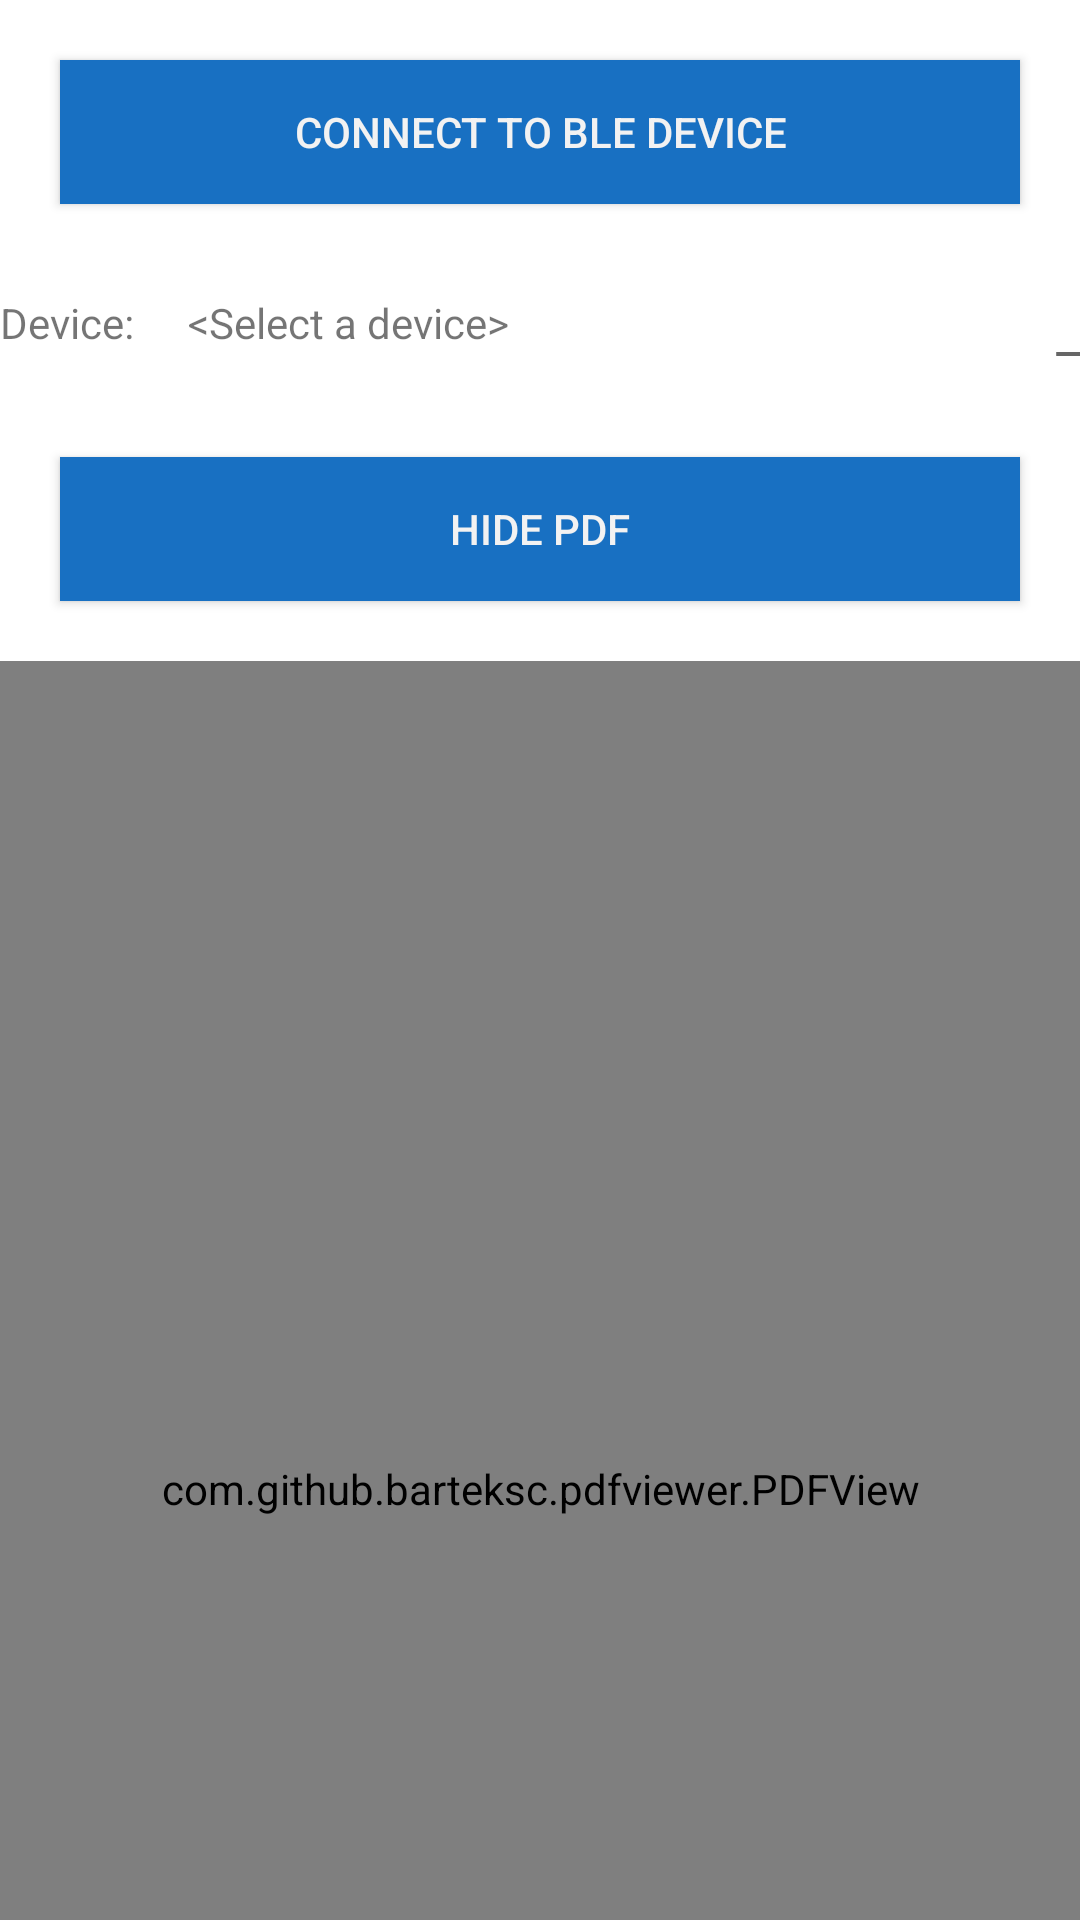

This screen was rendered from an Android layout file. Write that file and the resources it references.
<!-- AndroidManifest.xml: fallback theme Theme.MaterialComponents.DayNight.NoActionBar -->
<!-- res/layout/main.xml -->
<?xml version="1.0" encoding="utf-8"?>
<LinearLayout xmlns:android="http://schemas.android.com/apk/res/android"
    android:layout_width="fill_parent"
    android:layout_height="fill_parent"
    android:fitsSystemWindows="true"
    android:layout_marginTop="@dimen/activity_vertical_margin"
    android:orientation="vertical">

    <LinearLayout
        android:id="@+id/linearLayout2"
        android:layout_width="match_parent"
        android:layout_height="wrap_content"
        android:orientation="horizontal">

        <Button
            android:id="@+id/btn_select"
            android:layout_width="match_parent"
            android:layout_height="wrap_content"
            android:layout_margin="20dp"
            android:textColor="@color/whitegrey"
            android:background="@color/colorPrimary"
            android:padding="12dp"
            android:text="Connect To BLE Device"/>
    </LinearLayout>

    <LinearLayout
        android:id="@+id/linearLayout3"
        android:layout_width="match_parent"
        android:layout_height="160dp"
        android:layout_weight="0.31"
        android:orientation="vertical">

        <RelativeLayout
            android:id="@+id/RelativeLayout"
            android:layout_width="match_parent"
            android:layout_height="292dp"
            android:layout_weight="4.11"
            android:orientation="vertical">

            <EditText
                android:id="@+id/sendText"
                android:layout_width="102dp"
                android:layout_height="wrap_content"
                android:layout_alignParentLeft="true"
                android:layout_alignParentBottom="true"
                android:layout_toLeftOf="@+id/sendButton"
                android:ems="10"
                android:enabled="false"
                android:fontFamily="1"
                android:lines="1"
                android:maxLength="20"
                android:maxLines="1"
                android:shadowRadius="1"/>

            <ListView
                android:id="@+id/listMessage"
                android:layout_width="match_parent"
                android:layout_height="wrap_content"
                android:layout_above="@+id/sendButton"
                android:layout_alignParentLeft="true"
                android:layout_alignParentTop="true"/>

            <Button
                android:id="@+id/sendButton"
                android:layout_width="wrap_content"
                android:layout_height="wrap_content"
                android:layout_alignParentRight="true"
                android:layout_alignParentBottom="true"
                android:enabled="false"
                android:visibility="gone"
                android:text="Send"/>

        </RelativeLayout>
    </LinearLayout>

    <RelativeLayout
        android:id="@+id/RelativeLayout1"
        android:layout_width="match_parent"
        android:layout_height="wrap_content"
        android:layout_marginTop="10dp"
        android:layout_marginBottom="10dp"
        android:orientation="vertical">

        <TextView
            android:id="@+id/deviceLabel"
            android:layout_width="wrap_content"
            android:layout_height="wrap_content"
            android:layout_alignParentLeft="true"
            android:layout_alignParentTop="true"
            android:text="@string/device"/>

        <TextView
            android:id="@+id/deviceName"
            android:layout_width="wrap_content"
            android:layout_height="wrap_content"
            android:layout_alignParentTop="true"
            android:layout_marginLeft="18dp"
            android:layout_toRightOf="@+id/deviceLabel"
            android:text="@string/no_device"
            android:textAppearance="?android:attr/textAppearanceSmall"/>

        <TextView
            android:id="@+id/rssival"
            android:layout_width="wrap_content"
            android:layout_height="wrap_content"
            android:layout_alignParentTop="true"
            android:layout_alignParentRight="true"
            android:text="_"
            android:textAppearance="?android:attr/textAppearanceMedium"/>
    </RelativeLayout>

    <RelativeLayout
        android:id="@+id/pdf_layout"
        android:layout_width="match_parent"
        android:layout_height="wrap_content">

        <Button
            android:id="@+id/btn_pdf"
            android:layout_width="match_parent"
            android:layout_height="wrap_content"
            android:padding="12dp"
            android:layout_margin="20dp"
            android:textColor="@color/whitegrey"
            android:background="@color/colorPrimary"
            android:text="Hide PDF"/>

        <com.github.barteksc.pdfviewer.PDFView
            android:id="@+id/pdfView"
            android:layout_below="@+id/btn_pdf"
            android:layout_width="match_parent"
            android:layout_height="match_parent"/>
    </RelativeLayout>

</LinearLayout>
<!-- resources referenced by this layout -->
<resources>
  <color name="colorPrimary">#1870C2</color>
  <color name="whitegrey">#FFF2F2F2</color>
  <dimen name="activity_vertical_margin">16dp</dimen>
  <string name="device">Device:</string>
  <string name="no_device">&lt;Select a device&gt;</string>
</resources>
